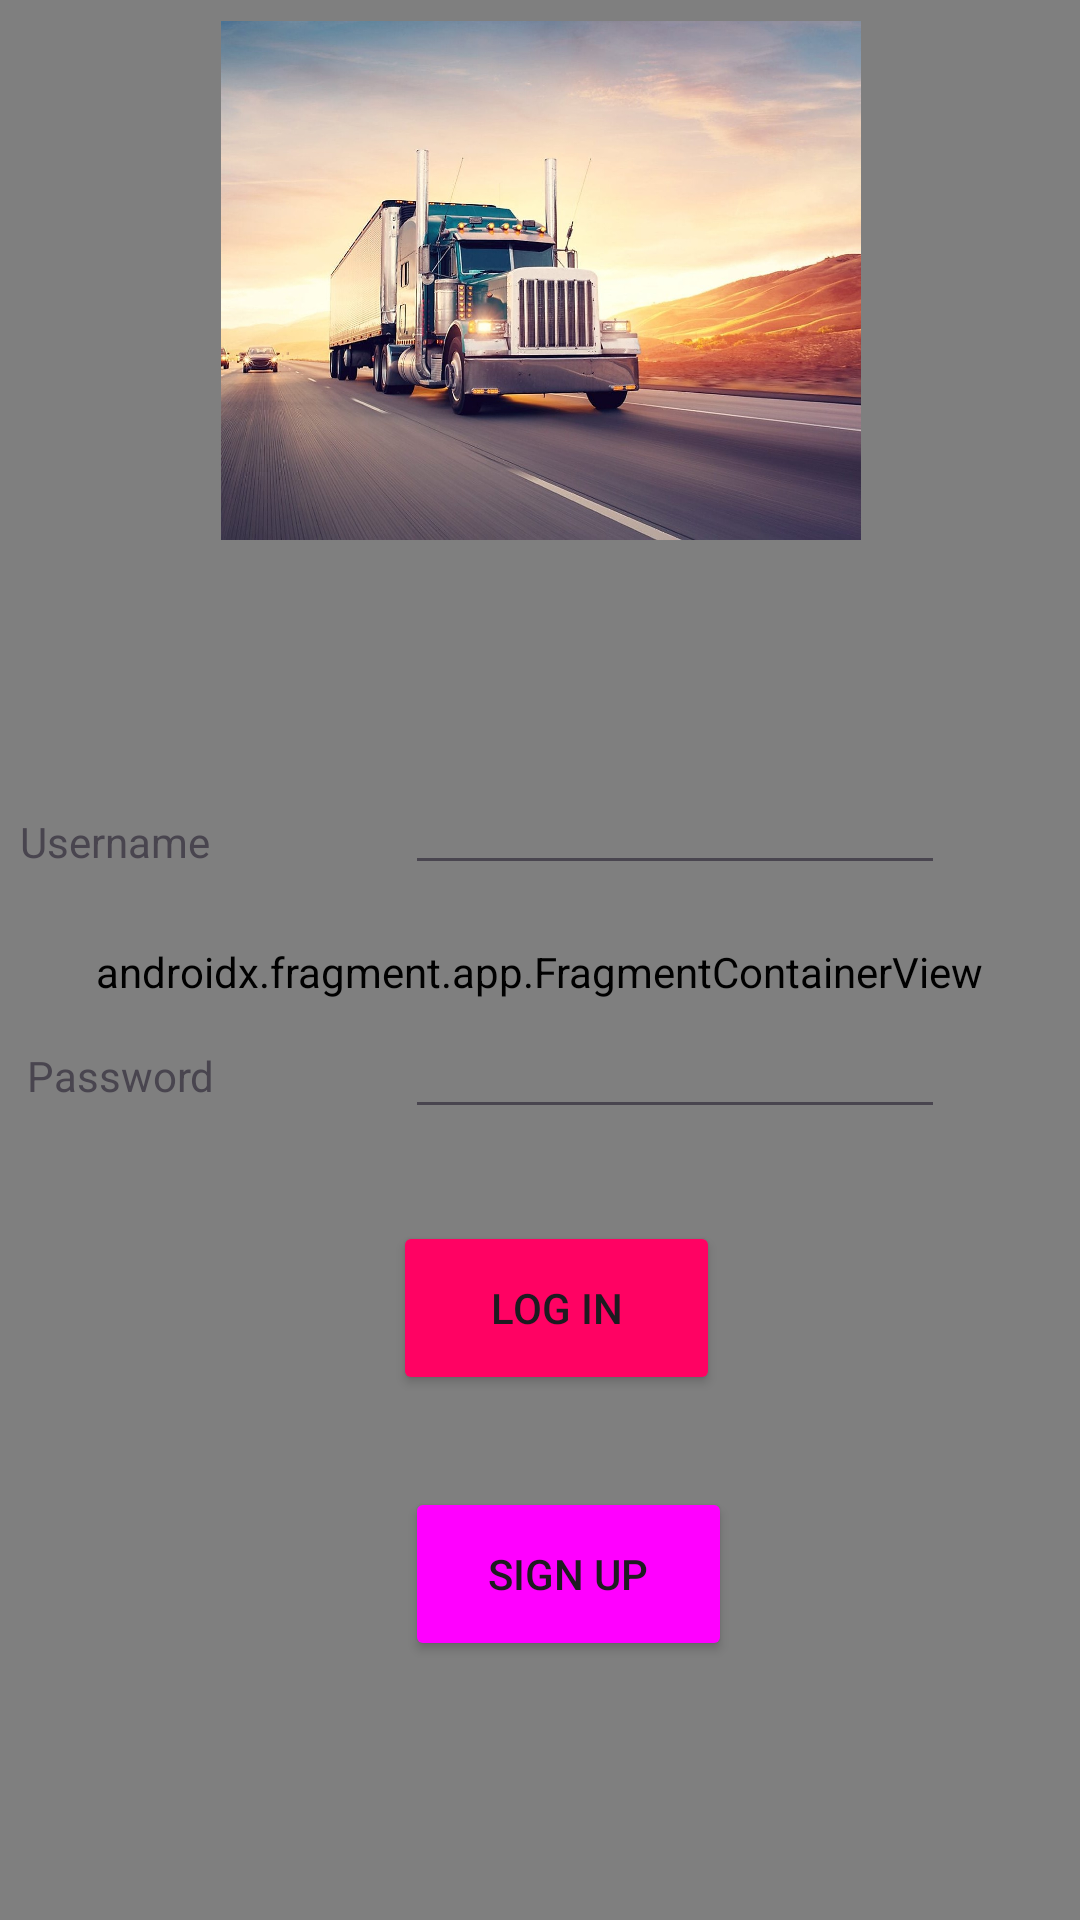

Produce the Android XML layout that renders to this screen, including the resource entries it uses.
<!-- AndroidManifest.xml: application theme Theme.Truck_app_blank -->
<!-- res/layout/activity_main.xml -->
<?xml version="1.0" encoding="utf-8"?>
<androidx.constraintlayout.widget.ConstraintLayout xmlns:android="http://schemas.android.com/apk/res/android"
    xmlns:app="http://schemas.android.com/apk/res-auto"
    xmlns:tools="http://schemas.android.com/tools"
    android:layout_width="match_parent"
    android:layout_height="match_parent"
    tools:context=".MainActivity">

    <androidx.fragment.app.FragmentContainerView
        android:id="@+id/fragmentContainerView"
        android:name="com.tmannapps.truck_app_blank.BlankFragment"
        android:layout_width="399dp"
        android:layout_height="684dp"
        android:layout_marginStart="2dp"
        android:layout_marginTop="3dp"
        android:layout_marginEnd="3dp"
        android:layout_marginBottom="3dp"
        app:layout_constraintBottom_toBottomOf="parent"
        app:layout_constraintEnd_toEndOf="parent"
        app:layout_constraintStart_toStartOf="parent"
        app:layout_constraintTop_toTopOf="@+id/frameLayout" />

    <FrameLayout
        android:id="@+id/frameLayout"
        android:layout_width="410dp"
        android:layout_height="626dp"
        android:layout_marginEnd="1dp"
        app:layout_constraintBottom_toBottomOf="parent"
        app:layout_constraintEnd_toEndOf="parent"
        app:layout_constraintStart_toStartOf="parent"
        app:layout_constraintTop_toTopOf="parent"
        >

        <androidx.constraintlayout.widget.ConstraintLayout
            android:id="@+id/relativeLayout"
            android:layout_width="match_parent"
            android:layout_height="match_parent">

            <EditText
                android:id="@+id/editTextUsername"
                android:layout_width="180dp"
                android:layout_height="45dp"
                android:layout_marginStart="160dp"
                android:layout_marginTop="208dp"
                android:ems="10"
                android:inputType="text"
                app:layout_constraintBottom_toBottomOf="parent"
                app:layout_constraintEnd_toEndOf="parent"
                app:layout_constraintHorizontal_bias="0.0"
                app:layout_constraintStart_toStartOf="parent"
                app:layout_constraintTop_toTopOf="parent"
                app:layout_constraintVertical_bias="0.094" />

            <EditText
                android:id="@+id/editTextPassword"
                android:layout_width="180dp"
                android:layout_height="wrap_content"
                android:layout_marginStart="160dp"
                android:layout_marginTop="328dp"
                android:ems="10"
                android:inputType="textPassword"
                app:layout_constraintBottom_toBottomOf="parent"
                app:layout_constraintEnd_toEndOf="parent"
                app:layout_constraintHorizontal_bias="0.0"
                app:layout_constraintStart_toStartOf="parent"
                app:layout_constraintTop_toTopOf="parent"
                app:layout_constraintVertical_bias="0.0" />

            <Button
                android:id="@+id/buttonSignUp"
                android:layout_width="109dp"
                android:layout_height="58dp"
                android:layout_marginStart="160dp"
                android:layout_marginTop="25dp"
                android:backgroundTint="@color/theme_pink_2"
                android:text="@string/sign_up"
                app:layout_constraintBottom_toBottomOf="parent"
                app:layout_constraintEnd_toEndOf="parent"
                app:layout_constraintHorizontal_bias="0.0"
                app:layout_constraintStart_toStartOf="parent"
                app:layout_constraintTop_toBottomOf="@+id/buttonLogIn"
                app:layout_constraintVertical_bias="0.068" />

            <Button
                android:id="@+id/buttonLogIn"
                android:layout_width="109dp"
                android:layout_height="58dp"
                android:layout_marginStart="156dp"
                android:layout_marginTop="400dp"
                android:backgroundTint="@color/theme_pink_1"
                android:text="@string/login"
                app:layout_constraintBottom_toBottomOf="parent"
                app:layout_constraintEnd_toEndOf="parent"
                app:layout_constraintHorizontal_bias="0.0"
                app:layout_constraintStart_toStartOf="parent"
                app:layout_constraintTop_toTopOf="parent"
                app:layout_constraintVertical_bias="0.0" />

            <TextView
                android:id="@+id/textViewUsername"
                android:layout_width="114dp"
                android:layout_height="40dp"
                android:layout_marginStart="16dp"
                android:layout_marginTop="208dp"
                android:gravity="bottom|left"
                android:text="@string/username"
                app:layout_constraintBottom_toBottomOf="parent"
                app:layout_constraintEnd_toEndOf="parent"
                app:layout_constraintHorizontal_bias="0.056"
                app:layout_constraintStart_toStartOf="parent"
                app:layout_constraintTop_toTopOf="parent"
                app:layout_constraintVertical_bias="0.093" />

            <TextView
                android:id="@+id/textViewPassword"
                android:layout_width="112dp"
                android:layout_height="33dp"
                android:layout_marginStart="24dp"
                android:layout_marginTop="328dp"
                android:gravity="bottom|left"
                android:text="@string/password"
                app:layout_constraintBottom_toBottomOf="parent"
                app:layout_constraintEnd_toEndOf="parent"
                app:layout_constraintHorizontal_bias="0.036"
                app:layout_constraintStart_toStartOf="parent"
                app:layout_constraintTop_toTopOf="parent"
                app:layout_constraintVertical_bias="0.0" />

            <androidx.constraintlayout.widget.Guideline
                android:id="@+id/guideline2"
                android:layout_width="wrap_content"
                android:layout_height="wrap_content"
                android:orientation="vertical"
                app:layout_constraintGuide_begin="20dp" />

            <ImageView
                android:id="@+id/imageView"
                android:layout_width="227dp"
                android:layout_height="173dp"
                android:layout_marginStart="92dp"
                android:layout_marginEnd="92dp"
                android:layout_marginBottom="19dp"
                android:scaleType="centerInside"
                android:src="@drawable/truck"
                app:layout_constraintBottom_toTopOf="@+id/editTextUsername"
                app:layout_constraintEnd_toEndOf="parent"
                app:layout_constraintHorizontal_bias="0.0"
                app:layout_constraintStart_toStartOf="parent"
                app:layout_constraintTop_toTopOf="parent"
                app:layout_constraintVertical_bias="0.0" />

        </androidx.constraintlayout.widget.ConstraintLayout>

    </FrameLayout>

</androidx.constraintlayout.widget.ConstraintLayout>
<!-- resources referenced by this layout -->
<resources>
  <color name="theme_pink_1">#FF0263</color>
  <color name="theme_pink_2">#FF00FF</color>
  <!-- drawable truck: jpeg bitmap (drawable, 216830 bytes) -->
  <string name="login">LOG IN</string>
  <string name="password">Password</string>
  <string name="sign_up">SIGN UP</string>
  <string name="username">Username</string>
  <style name="Theme.Truck_app_blank" parent="Base.Theme.Truck_app_blank" />
  <style name="Base.Theme.Truck_app_blank" parent="Theme.Material3.DayNight.NoActionBar">
          
          
      </style>
</resources>
